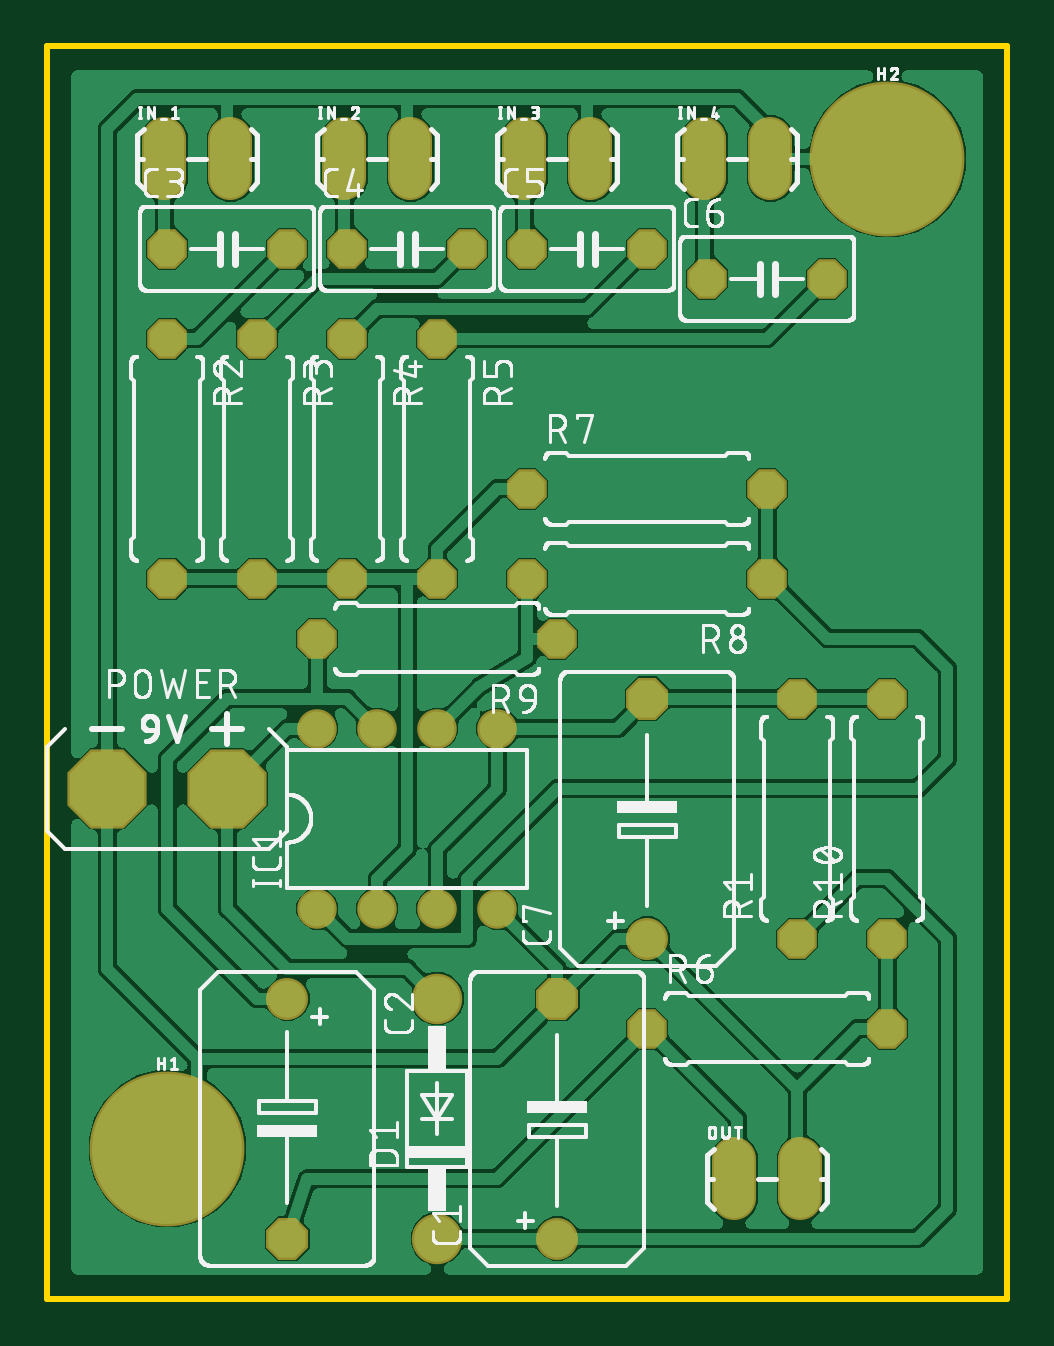
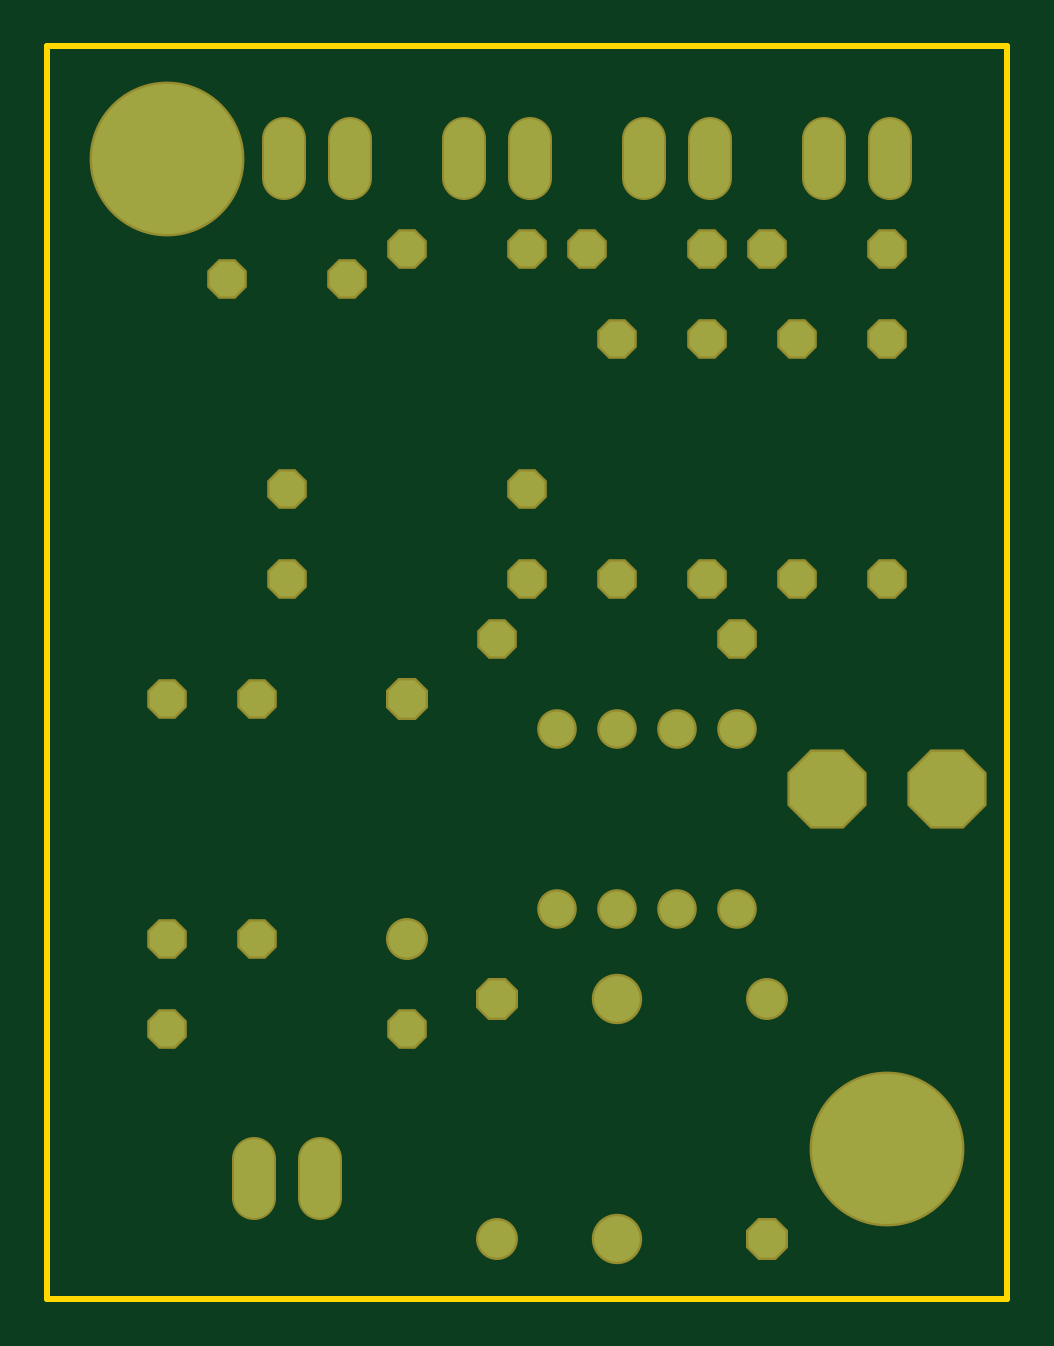
Circuit board: 6 layer files. Board 40.6 x 53.0 mm.
- bottom_copper: copper_bottom.gbr (1813 bytes)
- top_copper: copper_top.gbr (163863 bytes)
- outline: profile.gbr (219 bytes)
- top_silk: silkscreen_top.gbr (149974 bytes)
- bottom_mask: soldermask_bottom.gbr (1817 bytes)
- top_mask: soldermask_top.gbr (1814 bytes)

=== bottom_copper: copper_bottom.gbr ===
G04 EAGLE Gerber RS-274X export*
G75*
%MOMM*%
%FSLAX34Y34*%
%LPD*%
%INBottom Copper*%
%IPPOS*%
%AMOC8*
5,1,8,0,0,1.08239X$1,22.5*%
G01*
%ADD10C,1.574800*%
%ADD11P,1.704548X8X112.500000*%
%ADD12P,1.704548X8X292.500000*%
%ADD13P,1.594577X8X22.500000*%
%ADD14C,1.930400*%
%ADD15P,3.409096X8X292.500000*%
%ADD16C,1.473200*%
%ADD17C,1.676400*%
%ADD18P,1.594577X8X112.500000*%
%ADD19P,1.594577X8X292.500000*%
%ADD20P,1.594577X8X202.500000*%
%ADD21C,6.350000*%


D10*
X215900Y25400D03*
D11*
X215900Y127000D03*
D10*
X101600Y127000D03*
D12*
X101600Y25400D03*
D13*
X50800Y444500D03*
X101600Y444500D03*
X127000Y444500D03*
X177800Y444500D03*
X203200Y444500D03*
X254000Y444500D03*
X279400Y431800D03*
X330200Y431800D03*
D10*
X254000Y152400D03*
D11*
X254000Y254000D03*
D14*
X165100Y127000D03*
X165100Y25400D03*
D15*
X25400Y215900D03*
X76200Y215900D03*
D16*
X114300Y165100D03*
X139700Y165100D03*
X139700Y241300D03*
X114300Y241300D03*
X165100Y165100D03*
X190500Y165100D03*
X165100Y241300D03*
X190500Y241300D03*
D17*
X49530Y474218D02*
X49530Y490982D01*
X77470Y490982D02*
X77470Y474218D01*
X125730Y474218D02*
X125730Y490982D01*
X153670Y490982D02*
X153670Y474218D01*
X201930Y474218D02*
X201930Y490982D01*
X229870Y490982D02*
X229870Y474218D01*
X278130Y474218D02*
X278130Y490982D01*
X306070Y490982D02*
X306070Y474218D01*
X290830Y59182D02*
X290830Y42418D01*
X318770Y42418D02*
X318770Y59182D01*
D18*
X317500Y152400D03*
X317500Y254000D03*
X355600Y152400D03*
X355600Y254000D03*
D19*
X50800Y406400D03*
X50800Y304800D03*
X88900Y406400D03*
X88900Y304800D03*
X127000Y406400D03*
X127000Y304800D03*
X165100Y406400D03*
X165100Y304800D03*
D13*
X254000Y114300D03*
X355600Y114300D03*
X203200Y342900D03*
X304800Y342900D03*
D20*
X304800Y304800D03*
X203200Y304800D03*
X215900Y279400D03*
X114300Y279400D03*
D21*
X50800Y63500D03*
X355600Y482600D03*
M02*

=== top_copper: copper_top.gbr (163863 bytes, source omitted) ===
=== outline: profile.gbr ===
G04 EAGLE Gerber RS-274X export*
G75*
%MOMM*%
%FSLAX34Y34*%
%LPD*%
%IN*%
%IPPOS*%
%AMOC8*
5,1,8,0,0,1.08239X$1,22.5*%
G01*
%ADD10C,0.254000*%


D10*
X0Y0D02*
X406200Y0D01*
X406200Y530100D01*
X0Y530100D01*
X0Y0D01*
M02*

=== top_silk: silkscreen_top.gbr (149974 bytes, source omitted) ===
=== bottom_mask: soldermask_bottom.gbr ===
G04 EAGLE Gerber RS-274X export*
G75*
%MOMM*%
%FSLAX34Y34*%
%LPD*%
%INSoldermask Bottom*%
%IPPOS*%
%AMOC8*
5,1,8,0,0,1.08239X$1,22.5*%
G01*
%ADD10C,1.778000*%
%ADD11P,1.924489X8X112.500000*%
%ADD12P,1.924489X8X292.500000*%
%ADD13P,1.814519X8X22.500000*%
%ADD14C,2.133600*%
%ADD15P,3.629037X8X292.500000*%
%ADD16C,1.676400*%
%ADD17C,1.879600*%
%ADD18P,1.814519X8X112.500000*%
%ADD19P,1.814519X8X292.500000*%
%ADD20P,1.814519X8X202.500000*%
%ADD21C,6.553200*%


D10*
X215900Y25400D03*
D11*
X215900Y127000D03*
D10*
X101600Y127000D03*
D12*
X101600Y25400D03*
D13*
X50800Y444500D03*
X101600Y444500D03*
X127000Y444500D03*
X177800Y444500D03*
X203200Y444500D03*
X254000Y444500D03*
X279400Y431800D03*
X330200Y431800D03*
D10*
X254000Y152400D03*
D11*
X254000Y254000D03*
D14*
X165100Y127000D03*
X165100Y25400D03*
D15*
X25400Y215900D03*
X76200Y215900D03*
D16*
X114300Y165100D03*
X139700Y165100D03*
X139700Y241300D03*
X114300Y241300D03*
X165100Y165100D03*
X190500Y165100D03*
X165100Y241300D03*
X190500Y241300D03*
D17*
X49530Y474218D02*
X49530Y490982D01*
X77470Y490982D02*
X77470Y474218D01*
X125730Y474218D02*
X125730Y490982D01*
X153670Y490982D02*
X153670Y474218D01*
X201930Y474218D02*
X201930Y490982D01*
X229870Y490982D02*
X229870Y474218D01*
X278130Y474218D02*
X278130Y490982D01*
X306070Y490982D02*
X306070Y474218D01*
X290830Y59182D02*
X290830Y42418D01*
X318770Y42418D02*
X318770Y59182D01*
D18*
X317500Y152400D03*
X317500Y254000D03*
X355600Y152400D03*
X355600Y254000D03*
D19*
X50800Y406400D03*
X50800Y304800D03*
X88900Y406400D03*
X88900Y304800D03*
X127000Y406400D03*
X127000Y304800D03*
X165100Y406400D03*
X165100Y304800D03*
D13*
X254000Y114300D03*
X355600Y114300D03*
X203200Y342900D03*
X304800Y342900D03*
D20*
X304800Y304800D03*
X203200Y304800D03*
X215900Y279400D03*
X114300Y279400D03*
D21*
X50800Y63500D03*
X355600Y482600D03*
M02*

=== top_mask: soldermask_top.gbr ===
G04 EAGLE Gerber RS-274X export*
G75*
%MOMM*%
%FSLAX34Y34*%
%LPD*%
%INSoldermask Top*%
%IPPOS*%
%AMOC8*
5,1,8,0,0,1.08239X$1,22.5*%
G01*
%ADD10C,1.778000*%
%ADD11P,1.924489X8X112.500000*%
%ADD12P,1.924489X8X292.500000*%
%ADD13P,1.814519X8X22.500000*%
%ADD14C,2.133600*%
%ADD15P,3.629037X8X292.500000*%
%ADD16C,1.676400*%
%ADD17C,1.879600*%
%ADD18P,1.814519X8X112.500000*%
%ADD19P,1.814519X8X292.500000*%
%ADD20P,1.814519X8X202.500000*%
%ADD21C,6.553200*%


D10*
X215900Y25400D03*
D11*
X215900Y127000D03*
D10*
X101600Y127000D03*
D12*
X101600Y25400D03*
D13*
X50800Y444500D03*
X101600Y444500D03*
X127000Y444500D03*
X177800Y444500D03*
X203200Y444500D03*
X254000Y444500D03*
X279400Y431800D03*
X330200Y431800D03*
D10*
X254000Y152400D03*
D11*
X254000Y254000D03*
D14*
X165100Y127000D03*
X165100Y25400D03*
D15*
X25400Y215900D03*
X76200Y215900D03*
D16*
X114300Y165100D03*
X139700Y165100D03*
X139700Y241300D03*
X114300Y241300D03*
X165100Y165100D03*
X190500Y165100D03*
X165100Y241300D03*
X190500Y241300D03*
D17*
X49530Y474218D02*
X49530Y490982D01*
X77470Y490982D02*
X77470Y474218D01*
X125730Y474218D02*
X125730Y490982D01*
X153670Y490982D02*
X153670Y474218D01*
X201930Y474218D02*
X201930Y490982D01*
X229870Y490982D02*
X229870Y474218D01*
X278130Y474218D02*
X278130Y490982D01*
X306070Y490982D02*
X306070Y474218D01*
X290830Y59182D02*
X290830Y42418D01*
X318770Y42418D02*
X318770Y59182D01*
D18*
X317500Y152400D03*
X317500Y254000D03*
X355600Y152400D03*
X355600Y254000D03*
D19*
X50800Y406400D03*
X50800Y304800D03*
X88900Y406400D03*
X88900Y304800D03*
X127000Y406400D03*
X127000Y304800D03*
X165100Y406400D03*
X165100Y304800D03*
D13*
X254000Y114300D03*
X355600Y114300D03*
X203200Y342900D03*
X304800Y342900D03*
D20*
X304800Y304800D03*
X203200Y304800D03*
X215900Y279400D03*
X114300Y279400D03*
D21*
X50800Y63500D03*
X355600Y482600D03*
M02*

